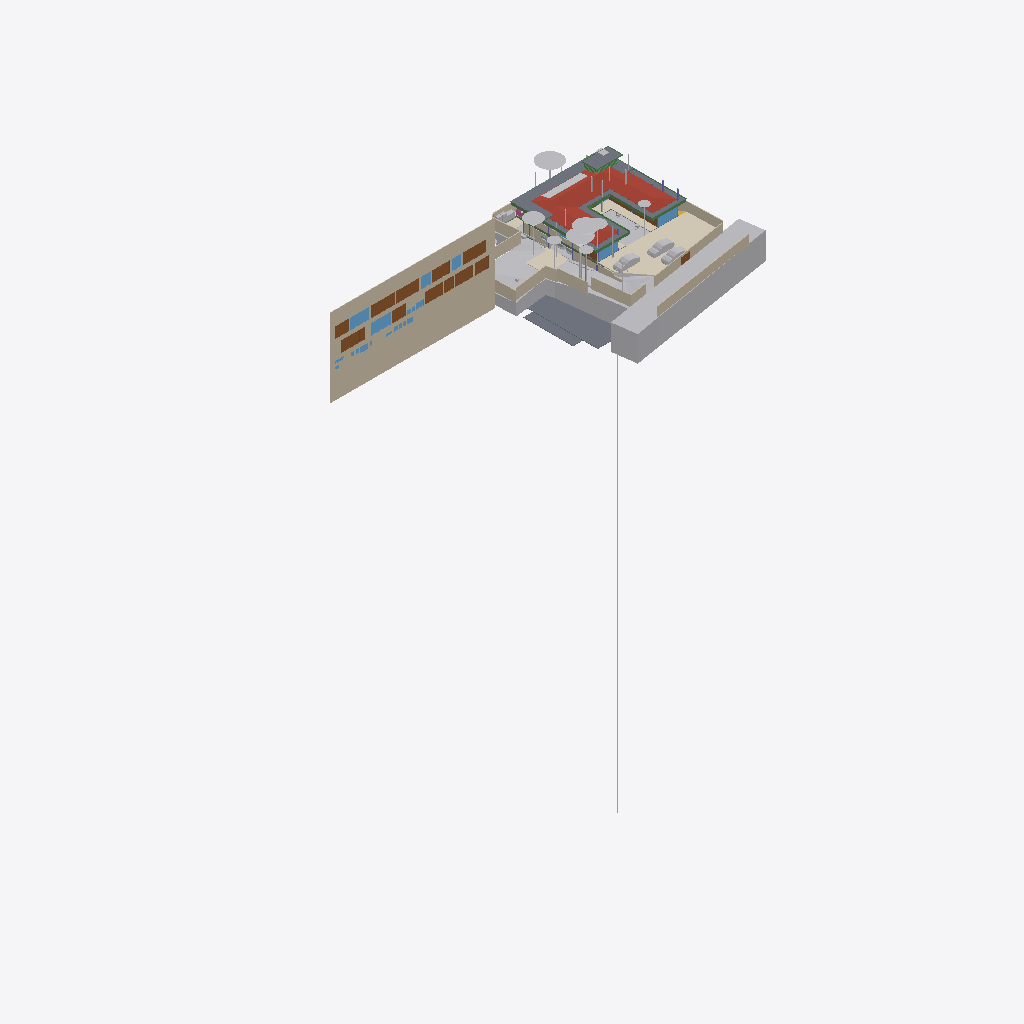
Isometric view of an IFC building model (IFC-SPF (STEP), schema IFC4X3, length unit metre), seen from the south-west, elements coloured by IFC class (only those large enough to see are counted): 40 other elements (light grey), 22 walls (beige), 15 doors (brown), 10 beams (green), 9 slabs (grey), 9 windows (light blue), 4 coverings (cream), 1 roof (red-brown), 1 railing (pink).
Extent 96.7 m × 45.5 m × 138.5 m (x, y, z). Storeys (12): Footing at -3.50 m; Site at -2.70 m; GF at -2.65 m; Electrical at 0.00 m; Plumbing at 0.00 m; FF Lvl at 0.00 m; Areacalc at 0.00 m; FF at 0.45 m; FF Lintel at 3.15 m; schedule at 3.50 m; SF at 3.65 m; Terrace at 5.00 m. Elements (1064): 143 IfcBeam, 98 IfcWall, 94 IfcCovering, 87 IfcSlab, 75 IfcSwitchingDevice, 72 IfcPipeSegment, 47 IfcLightFixture, 45 IfcColumn, 41 IfcDoor, 39 IfcFurniture, 36 IfcWindow, 31 IfcElectricDistributionBoard.

HEADER;
FILE_DESCRIPTION(('ViewDefinition [CoordinationView]'),'2;1');
FILE_NAME('Manilal.ifc','2025-08-20T15:19:08+05:30',(''),(''),'IfcOpenShell 0.8.3-post1','Bonsai 0.8.3-post1','');
FILE_SCHEMA(('IFC4X3'));
ENDSEC;
DATA;
#24581=IFCPROJECT('2TuuvCHJz54PsFPcraEbH$',$,'My Project',$,$,$,$,(#53,#354),#24580);
#35019=IFCSITE('0lpfVeOW52QfroqLYyHNY2',$,'My Site',$,$,#28,$,$,$,$,$,$,$,$);
#35435=IFCBUILDING('0MzaWOaS178x5FMqOflU3C',$,'My Building',$,$,#33,$,$,$,$,$,$);
#30840=IFCBUILDINGSTOREY('09kFoqoxrCvB1_fcEsMZsQ',$,'FF',$,$,#38,$,$,$,$);
#33791=IFCBUILDINGSTOREY('0zoFHJ9PnFW80M$mIVDQW3',$,'GF',$,$,#258,$,$,$,$);
#35436=IFCBUILDINGSTOREY('0MckaoTknA3edZMUNhTyAK',$,'SF',$,$,#6262,$,$,$,$);
#35437=IFCBUILDINGSTOREY('0DtUgpQ1b6nBmkLmvc_ehu',$,'FF Lintel',$,$,#3248,$,$,$,$);
#35438=IFCBUILDINGSTOREY('2nxT8wHGnDX9t8LjuK$yoz',$,'Footing',$,$,#16334,$,$,$,$);
#35439=IFCBUILDINGSTOREY('2JRfeNnUP7R92jcKtKmwj5',$,'Electrical',$,$,#5283,$,$,$,$);
#35440=IFCBUILDINGSTOREY('0fi$VcvNr0Zu6wnPuK6jDB',$,'Plumbing',$,$,#12883,$,$,$,$);
#35441=IFCBUILDINGSTOREY('0qJiDzySr4lhgisX7t8beM',$,'Site',$,$,#6749,$,$,$,$);
#35442=IFCBUILDINGSTOREY('33UZQ2TSvAg8IY4x5QCp2i',$,'schedule',$,$,#2336,$,$,$,$);
#35448=IFCBUILDINGSTOREY('3LpnsPikv4mRTBpfC3WQtx',$,'FF Lvl',$,$,#35447,$,$,$,$);
#35454=IFCBUILDINGSTOREY('2oUibsQsXAPxeAaTU5dGGW',$,'Terrace',$,$,#35453,$,$,$,$);
#35455=IFCBUILDINGSTOREY('3JrIAq4xL0avIQ8pEnV5X6',$,'Areacalc',$,$,#28105,$,$,$,$);
#26208=IFCWALL('39NBZ$Y4H9UeVfIVxICpeX',$,'Wall',$,$,#2341,#26207,'',$);
#29425=IFCGEOGRAPHICELEMENT('20M0x6_hv1D8u5ftoKpVy3',$,'Road',$,$,#29400,#29424,$,.TERRAIN.);
#6599=IFCGEOGRAPHICELEMENT('1mqx3WFMb0_xZzgY5_pKpf',$,'Site',$,$,#6441,#6598,$,.TERRAIN.);
#19648=IFCROOF('188ChkeVP4PP3HZ1_FwQ2Y',$,'Roof',$,$,#19588,#19647,$,.HIP_ROOF.);
#6804=IFCCOVERING('0wVm3FyC1DcRA3R7QYk_cw',$,'Covering',$,$,#6796,#6803,$,$);
#28131=IFCSLAB('39q3J0Avn2axyYxQecralg',$,'FF',$,$,#28123,#28130,$,$);
#16209=IFCSLAB('2Ni7UfUwb4of1NRt7pcP4e',$,'Slab',$,$,#16201,#16208,$,$);
#68931=IFCWALL('1WNacC15X0Xf0V_b60Qnrw',$,'Wall',$,$,#68916,#68930,$,$);
#14006=IFCEARTHWORKSCUT('3NfQzW2p90kemh8IGcUxhf',$,'roader',$,$,#13849,#14005,$,.PAVEMENTMILLING.);
#49673=IFCSLAB('07r2B4jwr7$9NI9prgbzaX',$,'GF',$,$,#49665,#49672,$,$);
#16226=IFCSLAB('25EiGLyX5BKxeS54E7G1re',$,'Slab',$,$,#16214,#16225,$,$);
#19241=IFCEARTHWORKSFILL('1Znkwxu0n0meOY5Z$J5ocC',$,'New',$,$,#19208,#19240,$,.SLOPEFILL.);
#17773=IFCCOVERING('0_sfUdWJL30geCimsSdPtS',$,'Covering',$,$,#17761,#17772,$,$);
#7198=IFCWALL('27WVA19Qv4efvQm6cWiqsn',$,'Wall',$,$,#7183,#7197,$,$);
#52375=IFCGEOGRAPHICELEMENT('3uYxZnds99jOH$HzfZr4nt',$,'Plaav','43dia, 135c',$,#52304,#52374,$,.VEGETATION.);
#13800=IFCCOVERING('03Ox3hl4j9nvRXKoGSaXGU',$,'Covering',$,$,#13792,#13799,$,$);
#18325=IFCBOREHOLE('1fqyZKm99FCB9RePUocI_6',$,'Borehole',$,$,#18304,#18324,$);
#16196=IFCSLAB('2HYCoI0uf8CwWU71Eeg8K8',$,'Slab',$,$,#16184,#16195,$,$);
#6852=IFCWALL('10l$0x7lzBbBMMGF1qxI0s',$,'Wall',$,$,#6830,#6851,$,$);
#7070=IFCWALL('1HPS5ge59FQA3Ucv4$dmpm',$,'Wall',$,$,#6754,#7069,$,$);
#52147=IFCGEOGRAPHICELEMENT('00i077OX9F1QAiqaHlhRfb',$,'Plaav','32dia, 101c',$,#52076,#52146,$,.VEGETATION.);
#6947=IFCWALL('2oOsi6buvCeB4sZT1ijFA2',$,'Wall',$,$,#6925,#6946,$,$);
#7055=IFCWALL('2Y2Bm57Cb8Exxz7st0aRUc',$,'Wall',$,$,#7026,#7054,$,$);
#27274=IFCSLAB('3CWvIDU8b5ovMmi84oWpbg',$,'Covering.004',$,$,#27266,#27273,$,.FLOOR.);
#52223=IFCGEOGRAPHICELEMENT('2hWh3TuZPCwB0qwf7zQl8W',$,'Plaav','48dia, 150c',$,#52152,#52222,$,.VEGETATION.);
#7158=IFCWALL('2UlyJbGOL47vem9W3W5T7b',$,'Wall',$,$,#7129,#7157,$,$);
#33545=IFCGEOGRAPHICELEMENT('3hzKcHmG15MBT$Lf89GHXN',$,'PureSite',$,$,#33382,#33544,$,.TERRAIN.);
#33349=IFCVEHICLE('2$JJjIzDr6fuhTHFNPOXyx',$,'Vehicle',$,$,#33326,#33348,$,$);
#42909=IFCDOOR('0ZbVB8BYT7bh7R3lS5K4Y7',$,'Door',$,$,#42886,#42908,'10',$,$,$,$,$);
#45196=IFCDOOR('0Cx741JWP34B0IOSsj8AwF',$,'Door',$,$,#45173,#45195,'03',$,$,$,$,$);
#32708=IFCVEHICLE('1yICD2o296ROLrpKuhe72z',$,'Vehicle',$,$,#32685,#32707,$,$);
#6967=IFCWALL('2QiW7TnGvAygi5PkoeW31n',$,'Wall',$,$,#6952,#6966,$,$);
#45100=IFCDOOR('3tvBACzP54zAu4dBSuBlEW',$,'Door',$,$,#45077,#45099,'04',$,$,$,$,$);
#42843=IFCDOOR('315c6MZvz2Vu3GScXjqG9Z',$,'Door',$,$,#42820,#42842,'8_9',$,$,$,$,$);
#53037=IFCGEOGRAPHICELEMENT('1t8_yIv7T9Iwdci473Ya_N',$,'Plaav','100dia, 32c',$,#52934,#53036,$,.VEGETATION.);
#7104=IFCWALL('1v3BeDslv3W8LfR3WiqTEd',$,'Wall',$,$,#7075,#7103,$,$);
#6886=IFCWALL('10RvTK_K97Xg3Zon6pJwxP',$,'Wall',$,$,#6857,#6885,$,$);
#43078=IFCWINDOW('2DeDtvcD95n9obXC_GiA8e',$,'Window',$,$,#43048,#43077,'11',$,$,$,$,$);
#33377=IFCVEHICLE('375bP1QIr5xwaw0xewwnFn',$,'Vehicle',$,$,#33354,#33376,$,$);
#82845=IFCWINDOW('2gioTK5hP9oPss3G6Q03Gx',$,'Window',$,$,#82815,#82844,'02',$,$,$,$,$);
#31366=IFCDOOR('27z1x9RsX6LgRJPHzITZpv',$,'Door',$,$,#31343,#31365,'18',$,$,$,$,$);
#17638=IFCWALL('2U66_ERPrD$A$2PTOc1bPA',$,'Wall',$,$,#17623,#17637,$,$);
#26087=IFCDOOR('14nYxT67979h0x8IodW7tf',$,'Door',$,$,#26064,#26086,'06',$,$,$,$,$);
#31333=IFCDOOR('1SLbyPnp1A9vNmoEJ7CsnC',$,'Door',$,$,#31310,#31332,'16',$,$,$,$,$);
#28118=IFCSLAB('2FJ3LPJyP5i9m96Y9aA2s2',$,'Verandah',$,$,#28110,#28117,$,$);
#24570=IFCWINDOW('3e$JQaRRzFH9WozykfD$tZ',$,'Window',$,$,#24460,#24569,'11',$,$,$,$,$);
#2503=IFCDOOR('37mQgnczv1g9Ewv5DQsnil',$,'Door',$,$,#2351,#2502,'25',$,$,$,$,$);
#43127=IFCDOOR('0LFTQmup1188idDF4qs$QS',$,'Door',$,$,#43104,#43126,'12',$,$,$,$,$);
#89375=IFCDOOR('0ismyRsjL7AvOieOoKLFLm',$,'Door',$,$,#89352,#89374,'01',$,$,$,$,$);
#7178=IFCWALL('3DOK2PUDn3QwM2HLeZR6QD',$,'Wall',$,$,#7163,#7177,$,$);
#29351=IFCWINDOW('2LZJ1AvFfBbghYgOnSiaBb',$,'Window',$,$,#29321,#29350,'02',$,$,$,$,$);
#51459=IFCGEOGRAPHICELEMENT('1u9Vu38RXEhh_UPeYqTaju',$,'Theng','22dia, 70c',$,#51388,#51458,$,.VEGETATION.);
#7259=IFCWALL('2qQNxnpy98iB6JMyhLi2FK',$,'Wall',$,$,#7230,#7258,$,$);
#24823=IFCWALL('1L3aCByCT2RR$DiJTF12wq',$,'Wall',$,$,#24808,#24822,$,$);
#18906=IFCBEAM('0qH_dKLj5CKhNXTG2DYY06',$,'Beam',$,$,#18880,#18905,$,$);
#18875=IFCBEAM('2C1gwTeIv6R8TmGo509jsR',$,'Beam',$,$,#18849,#18874,$,$);
#45148=IFCWINDOW('1dDo4P8$H5zBiQyvjwcA1W',$,'Window',$,$,#45125,#45147,'05',1.5,1.70000004768372,$,$,$);
#50980=IFCDOOR('2t8H1$Qmn75hjpQEbZl$51',$,'Door',$,$,#50957,#50979,'17',$,$,$,$,$);
#52795=IFCGEOGRAPHICELEMENT('2HKwYd2hP5kwYPwsxsi9gZ',$,'Theng','22dia, 70c',$,#52724,#52794,$,.VEGETATION.);
#7021=IFCWALL('3MfSYaOiTA4AjSKpPvRhyi',$,'Wall',$,$,#6992,#7020,$,$);
#2980=IFCWALL('2oouJeu9XF0PkUjeEvxQOm',$,'Wall',$,$,#2965,#2979,$,$);
#20459=IFCEARTHWORKSCUT('0lv4XU7zX8PPDYPdO7aOdg',$,'Cut',$,$,#20447,#20458,$,.BASE_EXCAVATION.);
#42753=IFCWINDOW('2Oi5mWoHbF_gnh_9AC2HBl',$,'Window',$,$,#42730,#42752,'07',1.5,1.70000004768372,$,$,$);
#52585=IFCGEOGRAPHICELEMENT('0hsZNGz3r5Tu3GwqCRHqIa',$,'Theng','25dia, 80c',$,#52514,#52584,$,.VEGETATION.);
#13787=IFCCOVERING('07ka7WgDv0nO2Dwi6RpJJI',$,'Covering',$,$,#13779,#13786,$,$);
#19113=IFCWALL('1crKF7OzfEueqHOG3fDoho',$,'Wall',$,$,#19098,#19112,$,$);
#18751=IFCBEAM('3msecch2zBUOeV2BkTlji6',$,'Beam',$,$,#18722,#18750,$,$);
#16243=IFCSLAB('1PyTS7F2LAWRr4yuGmSOaE',$,'Slab',$,$,#16231,#16242,$,$);
#52299=IFCGEOGRAPHICELEMENT('3MDxNaPHbBCuseLaSOAnvG',$,'Theng','27dia, 85c',$,#52228,#52298,$,.VEGETATION.);
#18813=IFCBEAM('3ZwR1mU3j4mRYH5GbVzWyx',$,'Beam',$,$,#18787,#18812,$,$);
#16718=IFCBEAM('3NjOYz9cT158x52OLX4IuM',$,'Beam',$,$,#16706,#16717,$,$);
#29453=IFCDOOR('2t$p1hgeX2Y9d6XgGeH1wU',$,'Door',$,$,#29430,#29452,'10',$,$,$,$,$);
#3240=IFCWALL('2FDZc$1Z57bgSDQnhsHhc1',$,'Wall',$,$,#3225,#3239,$,$);
#97316=IFCELECTRICGENERATOR('36HefGJ7L9rgSvL23FPt6f',$,'ElectricGenerator',$,$,#97353,#97325,$,$);
#6787=IFCDOOR('1uL9EDzeL19wcifriN_Oc$',$,'Door',$,$,#6764,#6786,$,1.79999995231628,3.0,$,$,$);
#18844=IFCBEAM('0q554weub4Iwu4PjffBSJv',$,'Beam',$,$,#18818,#18843,$,$);
#18782=IFCBEAM('10LxUqtgbFAQRhzIckOuGH',$,'Beam',$,$,#18756,#18781,$,$);
#28903=IFCDOOR('0abo0sfkX2yO6I5W4AOpFJ',$,'Door',$,$,#28730,#28902,'8_9',$,$,$,$,$);
#52071=IFCGEOGRAPHICELEMENT('2HxlE6G_91e9LYErU$Y34S',$,'Theng','24dia, 75c',$,#51942,#52070,$,.VEGETATION.);
#16139=IFCSLAB('0NFoBJ7x16vuY9LiwMLG$L',$,'Slab',$,$,#16131,#16138,$,$);
#31043=IFCEARTHWORKSFILL('3O_GobqT1E4v3eEFWom1zq',$,'Cube',$,$,#31017,#31042,$,.SLOPEFILL.);
#14121=IFCUNITARYEQUIPMENT('1P6lCedvD5Xger8vGxUADY',$,'UnitaryEquipment',$,$,#97343,#14120,$,$);
#24262=IFCDOOR('1uJlX1khv2VPLMtET6vexc',$,'Door',$,$,#24239,#24261,'01',$,$,$,$,$);
#55295=IFCAIRTERMINALBOX('0DCFUThjX2XQ_1bX$oFkVb',$,'AirTerminalBox',$,$,#55257,#55294,$,$);
#52509=IFCGEOGRAPHICELEMENT('1TdNfY2DD3jxBXQWXRN6pI',$,'Plaav','35dia, 110c',$,#52380,#52508,$,.VEGETATION.);
#43400=IFCWINDOW('2FUxJIMIP8WeEaHO75uZ5y',$,'Window',$,$,#43363,#43399,'15',1.5,1.70000004768372,$,$,$);
#20534=IFCEARTHWORKSCUT('1orBtrQ6r9QBXstUuMTyak',$,'Cut',$,$,#20521,#20533,$,.BASE_EXCAVATION.);
#5895=IFCWINDOW('39fUEjXW5ElwQPPWsWi6zd',$,'Window',$,$,#5722,#5894,'23',1.5,1.70000004768372,$,$,$);
#20336=IFCEARTHWORKSCUT('1Tsuz9sRb3YODMAWko00m1',$,'Cut',$,$,#20323,#20335,$,.BASE_EXCAVATION.);
#6825=IFCWALL('0dMaumaK11Re$pxoZyVSQ9',$,'Wall',$,$,#6810,#6824,$,$);
#32789=IFCVEHICLE('0rzGDxo0H1CRYsT$ARQpVS',$,'Vehicle',$,$,#32766,#32788,$,$);
#16579=IFCBEAM('2KiRdb_sj1xhSO7a1GJ4D5',$,'Beam',$,$,#16567,#16578,$,$);
#19033=IFCWALL('1SwvN4fJvBKBKhVIqKXn0i',$,'Wall',$,$,#19018,#19032,$,$);
#32680=IFCVEHICLE('09kCGSf$LDBwv0agp2PRhM',$,'Vehicle',$,$,#32142,#32679,$,$);
#14135=IFCUNITARYEQUIPMENT('0HCdZ8P3P4TOU$eGOCNYuA',$,'UnitaryEquipment',$,$,#97348,#14134,$,$);
#18687=IFCRAILING('2w0tP4HwL6TuQJ7VLixJL3',$,'Railing',$,'FRAMELESS_PANEL',#18663,#18686,$,.USERDEFINED.);
#13608=IFCSOLARDEVICE('2NoryxAJL8wg76hjq7Byl_',$,'SolarDevice',$,$,#13599,#13607,$,$);
#53305=IFCGEOGRAPHICELEMENT('0JCBWUW3bDYf6SdZoT5sft',$,'Theng','25dia, 80c',$,#53176,#53304,$,.VEGETATION.);
#56244=IFCBEAM('22$tp28gPD$eEii1Cu_NBP',$,'Beam',$,$,#56218,#56243,$,$);
#2640=IFCWALL('1zYAwAgZ94A9q2Xf$lP7Cn',$,'Wall',$,$,#2625,#2639,$,$);
#13594=IFCSOLARDEVICE('07RrhEOYvEvvhPUSO_SFeW',$,'SolarDevice',$,$,#13571,#13593,$,$);
#13636=IFCSOLARDEVICE('1NLWD$_lP99xok8FHiXBf3',$,'SolarDevice',$,$,#13627,#13635,$,$);
#13650=IFCSOLARDEVICE('2icZ0COM5FZA$904MkAnYe',$,'SolarDevice',$,$,#13641,#13649,$,$);
#13664=IFCSOLARDEVICE('3nXyxughj7Dh_4it51tkCh',$,'SolarDevice',$,$,#13655,#13663,$,$);
#13692=IFCSOLARDEVICE('3NOhCXTF1Em82ofZiZmE8w',$,'SolarDevice',$,$,#13683,#13691,$,$);
#13706=IFCSOLARDEVICE('3ZE0KWXOv4AA5psVNm9lcB',$,'SolarDevice',$,$,#13697,#13705,$,$);
#13720=IFCSOLARDEVICE('17OQILgOj1oxRESUqSAxjX',$,'SolarDevice',$,$,#13711,#13719,$,$);
#18968=IFCBEAM('1cQ_XveKf3IhgOfAWmUbUT',$,'Beam',$,$,#18942,#18967,$,$);
#37428=IFCWINDOW('0oGrqBU2TDcBkZ3jd4VcFG',$,'Window',$,$,#37391,#37427,'30',1.5,1.70000004768372,$,$,$);
#52719=IFCGEOGRAPHICELEMENT('3XubHE4kj7PQ$DpXvJgk9n',$,'Theng','24dia, 75c',$,#52590,#52718,$,.VEGETATION.);
#53171=IFCGEOGRAPHICELEMENT('1ed7kOzBzFsfr4ZZu7I5l9',$,'Plaav','29dia, 90c',$,#53042,#53170,$,.VEGETATION.);
ENDSEC;
